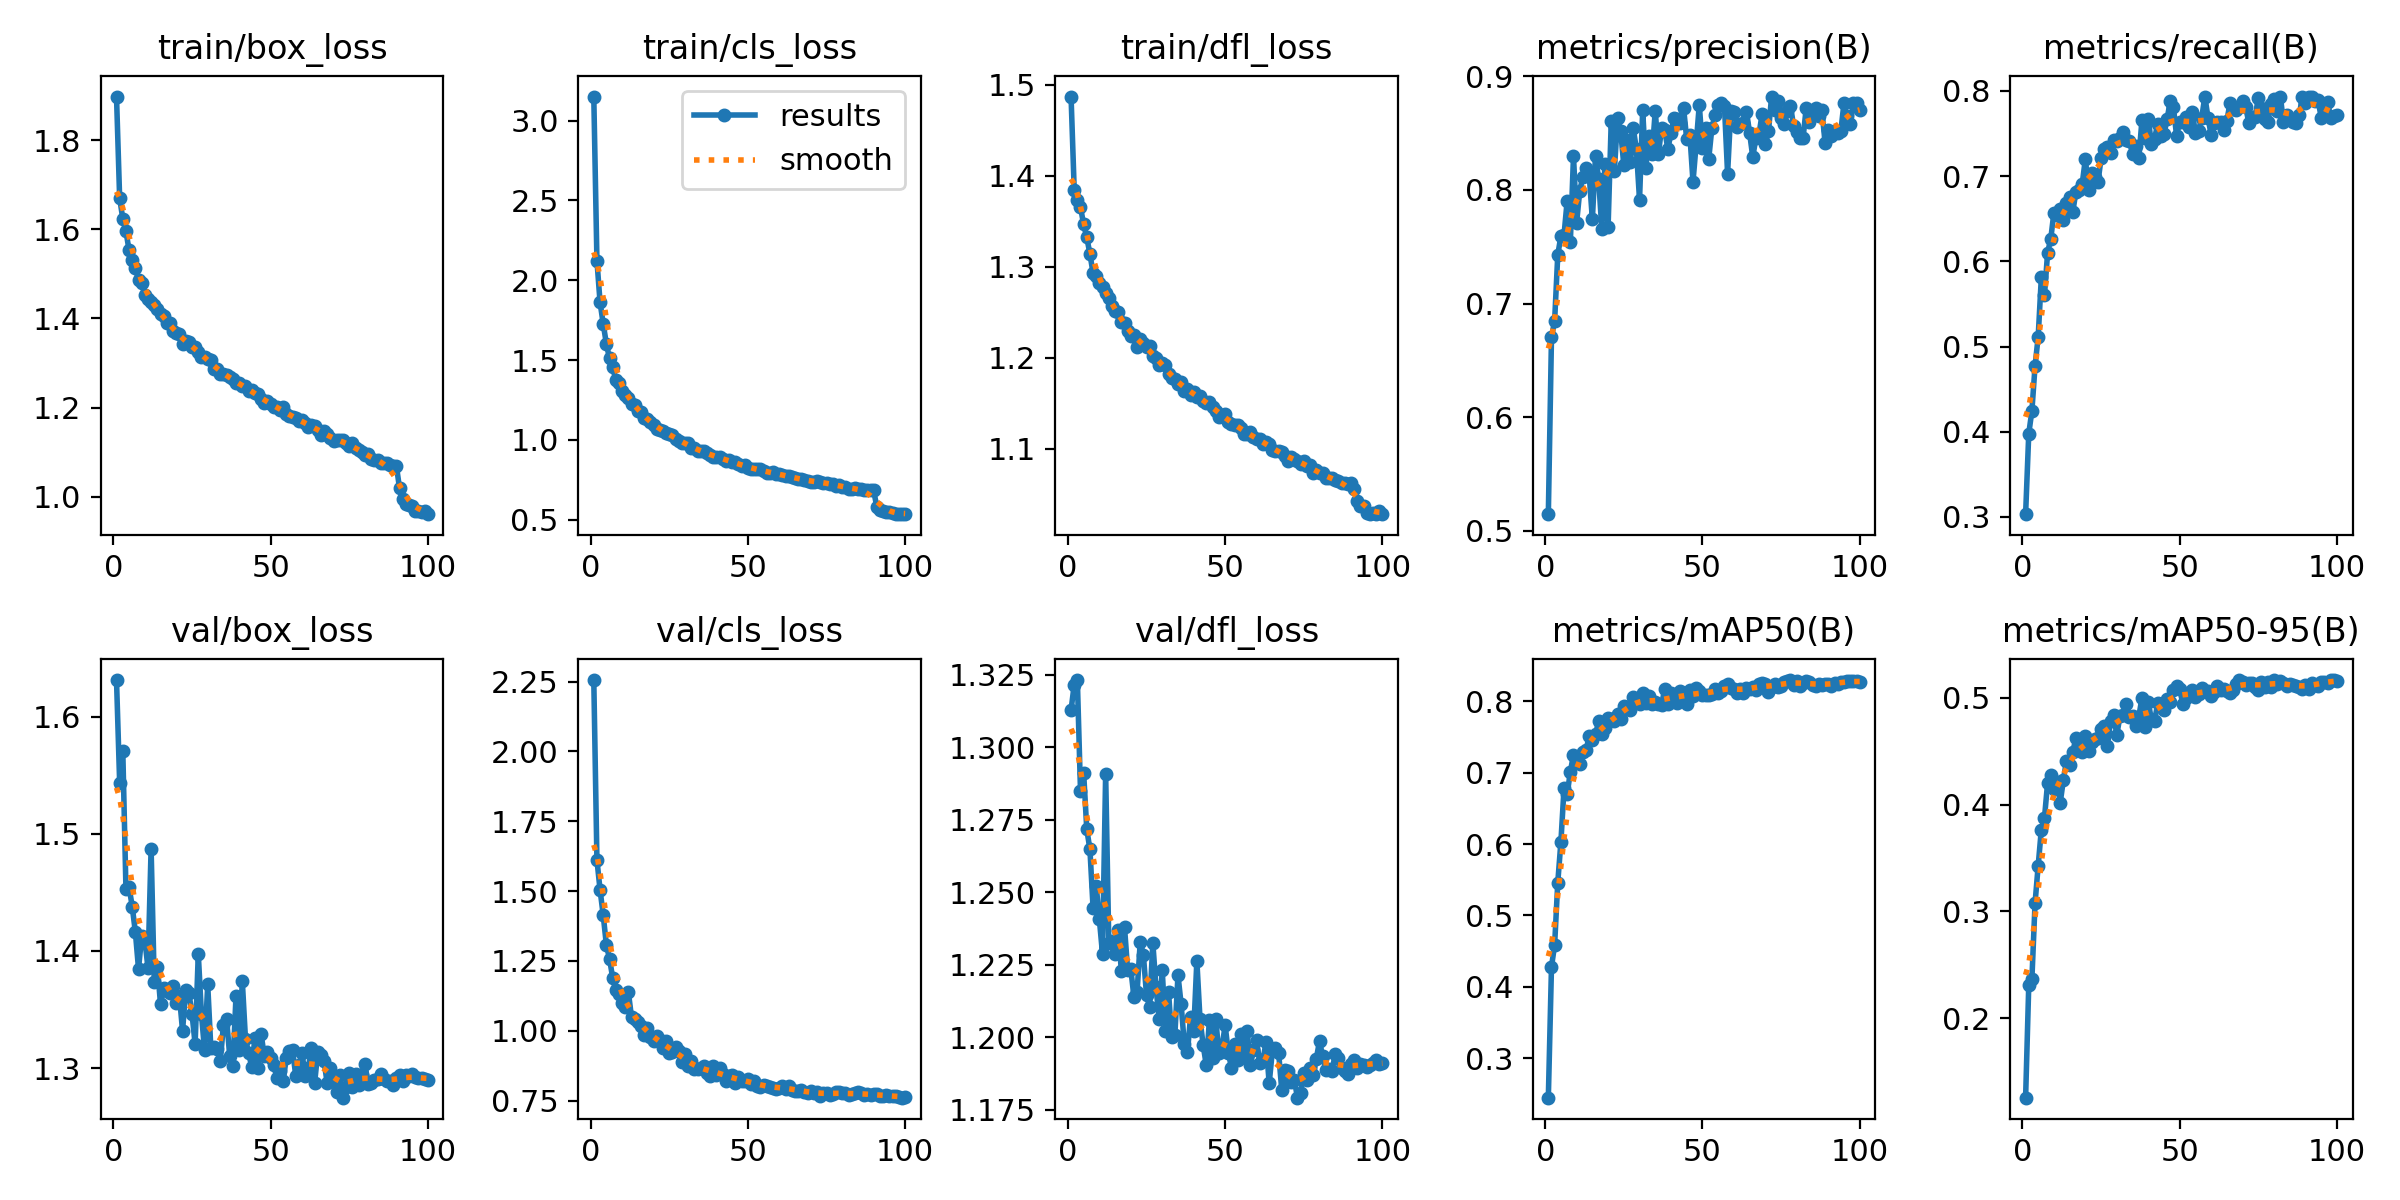

Source data for this figure (header and first rows):
epoch, time, train/box_loss, train/cls_loss, train/dfl_loss, metrics/precision(B), metrics/recall(B), metrics/mAP50(B), metrics/mAP50-95(B), val/box_loss, val/cls_loss, val/dfl_loss, lr/pg0, lr/pg1, lr/pg2
1, 98.2, 1.898, 3.151, 1.487, 0.5148, 0.3032, 0.2447, 0.1257, 1.631, 2.255, 1.313, 0.0002217, 0.0002217, 0.0002217
2, 191.8, 1.669, 2.124, 1.385, 0.6705, 0.3977, 0.4279, 0.231, 1.544, 1.612, 1.322, 0.0004396, 0.0004396, 0.0004396
3, 284, 1.624, 1.861, 1.373, 0.6847, 0.4246, 0.4589, 0.2369, 1.571, 1.504, 1.323, 0.0006531, 0.0006531, 0.0006531
4, 375.8, 1.596, 1.727, 1.365, 0.7428, 0.4771, 0.5461, 0.3076, 1.453, 1.414, 1.285, 0.0006472, 0.0006472, 0.0006472
5, 467.7, 1.553, 1.602, 1.346, 0.7594, 0.5116, 0.6034, 0.343, 1.454, 1.307, 1.291, 0.0006406, 0.0006406, 0.0006406
6, 559.7, 1.53, 1.511, 1.332, 0.7606, 0.5811, 0.679, 0.3767, 1.438, 1.258, 1.272, 0.000634, 0.000634, 0.000634
7, 651.5, 1.513, 1.46, 1.314, 0.7906, 0.5601, 0.6704, 0.3875, 1.416, 1.19, 1.265, 0.0006274, 0.0006274, 0.0006274
8, 743.4, 1.485, 1.373, 1.293, 0.7542, 0.6103, 0.7015, 0.4207, 1.385, 1.145, 1.245, 0.0006208, 0.0006208, 0.0006208
9, 835.3, 1.479, 1.359, 1.29, 0.8296, 0.6264, 0.7252, 0.4278, 1.413, 1.131, 1.252, 0.0006142, 0.0006142, 0.0006142
10, 927, 1.453, 1.308, 1.282, 0.7712, 0.6573, 0.7214, 0.4147, 1.409, 1.101, 1.241, 0.0006076, 0.0006076, 0.0006076
11, 1019, 1.443, 1.281, 1.278, 0.7993, 0.654, 0.7116, 0.4215, 1.386, 1.086, 1.229, 0.000601, 0.000601, 0.000601
12, 1110, 1.436, 1.262, 1.271, 0.8117, 0.6613, 0.7284, 0.4017, 1.487, 1.138, 1.291, 0.0005944, 0.0005944, 0.0005944
13, 1202, 1.429, 1.226, 1.265, 0.8189, 0.6489, 0.7321, 0.4229, 1.374, 1.048, 1.233, 0.0005878, 0.0005878, 0.0005878
14, 1294, 1.42, 1.221, 1.257, 0.8128, 0.6685, 0.751, 0.4412, 1.387, 1.043, 1.233, 0.0005812, 0.0005812, 0.0005812
15, 1385, 1.41, 1.179, 1.251, 0.774, 0.6756, 0.7461, 0.4375, 1.354, 1.032, 1.229, 0.0005746, 0.0005746, 0.0005746
16, 1477, 1.404, 1.172, 1.25, 0.8297, 0.658, 0.7537, 0.4495, 1.368, 1.018, 1.237, 0.000568, 0.000568, 0.000568
17, 1568, 1.39, 1.139, 1.24, 0.8097, 0.6818, 0.7722, 0.4622, 1.366, 0.985, 1.223, 0.0005613, 0.0005613, 0.0005613
18, 1659, 1.39, 1.13, 1.239, 0.7654, 0.6833, 0.7549, 0.4551, 1.364, 1.012, 1.238, 0.0005547, 0.0005547, 0.0005547
19, 1751, 1.372, 1.111, 1.23, 0.8224, 0.6909, 0.762, 0.4495, 1.37, 0.9789, 1.223, 0.0005481, 0.0005481, 0.0005481
20, 1842, 1.366, 1.094, 1.224, 0.7671, 0.7202, 0.7773, 0.4638, 1.356, 0.9651, 1.223, 0.0005415, 0.0005415, 0.0005415
21, 1933, 1.364, 1.071, 1.225, 0.8602, 0.684, 0.776, 0.45, 1.361, 0.9809, 1.214, 0.0005349, 0.0005349, 0.0005349
22, 2024, 1.343, 1.065, 1.211, 0.8165, 0.7035, 0.772, 0.4583, 1.332, 0.9688, 1.216, 0.0005283, 0.0005283, 0.0005283
23, 2115, 1.35, 1.055, 1.22, 0.8628, 0.699, 0.782, 0.4618, 1.366, 0.9378, 1.233, 0.0005217, 0.0005217, 0.0005217
24, 2207, 1.346, 1.046, 1.217, 0.8516, 0.6929, 0.776, 0.4624, 1.364, 0.9625, 1.228, 0.0005151, 0.0005151, 0.0005151
25, 2299, 1.336, 1.038, 1.212, 0.8217, 0.7208, 0.7932, 0.4706, 1.347, 0.9194, 1.214, 0.0005085, 0.0005085, 0.0005085
26, 2390, 1.337, 1.03, 1.213, 0.8438, 0.7314, 0.7918, 0.474, 1.321, 0.924, 1.211, 0.0005019, 0.0005019, 0.0005019
27, 2480, 1.325, 1.007, 1.202, 0.8244, 0.7346, 0.7876, 0.4544, 1.397, 0.9415, 1.233, 0.0004953, 0.0004953, 0.0004953
28, 2571, 1.314, 0.9931, 1.2, 0.854, 0.7277, 0.8062, 0.4786, 1.346, 0.9263, 1.217, 0.0004887, 0.0004887, 0.0004887
29, 2662, 1.313, 0.982, 1.192, 0.8358, 0.7426, 0.7997, 0.4838, 1.315, 0.8878, 1.206, 0.0004821, 0.0004821, 0.0004821
30, 2753, 1.308, 0.9808, 1.194, 0.7913, 0.7415, 0.7967, 0.4652, 1.371, 0.9153, 1.223, 0.0004755, 0.0004755, 0.0004755
31, 2845, 1.306, 0.9799, 1.192, 0.8699, 0.7446, 0.8114, 0.4829, 1.317, 0.8723, 1.202, 0.0004689, 0.0004689, 0.0004689
32, 2937, 1.286, 0.9467, 1.182, 0.8193, 0.7524, 0.7977, 0.4834, 1.318, 0.8927, 1.215, 0.0004623, 0.0004623, 0.0004623
33, 3028, 1.287, 0.9487, 1.178, 0.8471, 0.7427, 0.8071, 0.4941, 1.316, 0.8623, 1.2, 0.0004557, 0.0004557, 0.0004557
34, 3119, 1.276, 0.9308, 1.176, 0.8315, 0.7411, 0.7963, 0.4823, 1.306, 0.8648, 1.201, 0.0004491, 0.0004491, 0.0004491
35, 3210, 1.275, 0.9291, 1.171, 0.8696, 0.7263, 0.7984, 0.4828, 1.337, 0.8673, 1.221, 0.0004425, 0.0004425, 0.0004425
36, 3301, 1.273, 0.9299, 1.173, 0.8318, 0.7355, 0.7958, 0.4738, 1.342, 0.8726, 1.211, 0.0004359, 0.0004359, 0.0004359
37, 3393, 1.268, 0.9163, 1.164, 0.854, 0.7209, 0.7949, 0.4823, 1.31, 0.85, 1.198, 0.0004293, 0.0004293, 0.0004293
38, 3484, 1.263, 0.9074, 1.166, 0.8525, 0.7659, 0.8175, 0.5, 1.302, 0.8397, 1.195, 0.0004227, 0.0004227, 0.0004227
39, 3574, 1.254, 0.8962, 1.159, 0.836, 0.7453, 0.7968, 0.4726, 1.362, 0.8738, 1.207, 0.0004161, 0.0004161, 0.0004161
40, 3665, 1.255, 0.8946, 1.162, 0.8498, 0.7673, 0.8121, 0.4963, 1.315, 0.8435, 1.202, 0.0004095, 0.0004095, 0.0004095
41, 3756, 1.248, 0.8915, 1.157, 0.8632, 0.738, 0.8054, 0.4793, 1.374, 0.8672, 1.226, 0.0004029, 0.0004029, 0.0004029
42, 3848, 1.248, 0.8819, 1.158, 0.8627, 0.7439, 0.7977, 0.4782, 1.325, 0.8443, 1.206, 0.0003963, 0.0003963, 0.0003963
43, 3941, 1.238, 0.8663, 1.153, 0.859, 0.7613, 0.8147, 0.4947, 1.313, 0.8196, 1.197, 0.0003897, 0.0003897, 0.0003897
44, 4033, 1.239, 0.8739, 1.151, 0.8721, 0.747, 0.8112, 0.4927, 1.301, 0.8379, 1.19, 0.0003831, 0.0003831, 0.0003831
45, 4125, 1.232, 0.8639, 1.151, 0.8447, 0.7494, 0.7956, 0.4889, 1.325, 0.8416, 1.206, 0.0003765, 0.0003765, 0.0003765
46, 4216, 1.231, 0.8614, 1.146, 0.8485, 0.7671, 0.8153, 0.4993, 1.3, 0.815, 1.193, 0.0003699, 0.0003699, 0.0003699
47, 4307, 1.219, 0.8502, 1.141, 0.807, 0.7883, 0.8069, 0.4965, 1.329, 0.8345, 1.206, 0.0003632, 0.0003632, 0.0003632
48, 4398, 1.211, 0.8366, 1.135, 0.8399, 0.7808, 0.8182, 0.5076, 1.31, 0.8193, 1.194, 0.0003566, 0.0003566, 0.0003566
49, 4489, 1.216, 0.8439, 1.137, 0.8748, 0.7476, 0.815, 0.5106, 1.313, 0.8197, 1.197, 0.00035, 0.00035, 0.00035
50, 4580, 1.208, 0.8259, 1.138, 0.8365, 0.7638, 0.8095, 0.5079, 1.309, 0.8262, 1.204, 0.0003434, 0.0003434, 0.0003434
51, 4671, 1.201, 0.8191, 1.13, 0.8544, 0.7636, 0.809, 0.4944, 1.302, 0.8112, 1.195, 0.0003368, 0.0003368, 0.0003368
52, 4762, 1.202, 0.8177, 1.127, 0.8272, 0.7691, 0.8086, 0.5, 1.292, 0.8209, 1.19, 0.0003302, 0.0003302, 0.0003302
53, 4853, 1.194, 0.8178, 1.126, 0.8543, 0.7579, 0.8108, 0.5033, 1.297, 0.8018, 1.198, 0.0003236, 0.0003236, 0.0003236
54, 4944, 1.201, 0.816, 1.126, 0.8656, 0.775, 0.8177, 0.507, 1.289, 0.7993, 1.192, 0.000317, 0.000317, 0.000317
55, 5035, 1.186, 0.8072, 1.123, 0.8743, 0.7506, 0.8124, 0.5011, 1.309, 0.8074, 1.201, 0.0003104, 0.0003104, 0.0003104
56, 5125, 1.181, 0.7957, 1.116, 0.8767, 0.7535, 0.8141, 0.5038, 1.315, 0.8038, 1.194, 0.0003038, 0.0003038, 0.0003038
57, 5216, 1.178, 0.7948, 1.116, 0.874, 0.7687, 0.8221, 0.5091, 1.315, 0.8002, 1.202, 0.0002972, 0.0002972, 0.0002972
58, 5307, 1.177, 0.7985, 1.118, 0.8141, 0.7934, 0.8242, 0.5068, 1.293, 0.7936, 1.19, 0.0002906, 0.0002906, 0.0002906
59, 5397, 1.17, 0.784, 1.113, 0.8691, 0.7686, 0.8189, 0.5064, 1.303, 0.7934, 1.195, 0.000284, 0.000284, 0.000284
60, 5488, 1.171, 0.7896, 1.111, 0.8688, 0.7485, 0.8175, 0.5015, 1.313, 0.7948, 1.199, 0.0002774, 0.0002774, 0.0002774
... 40 more rows
